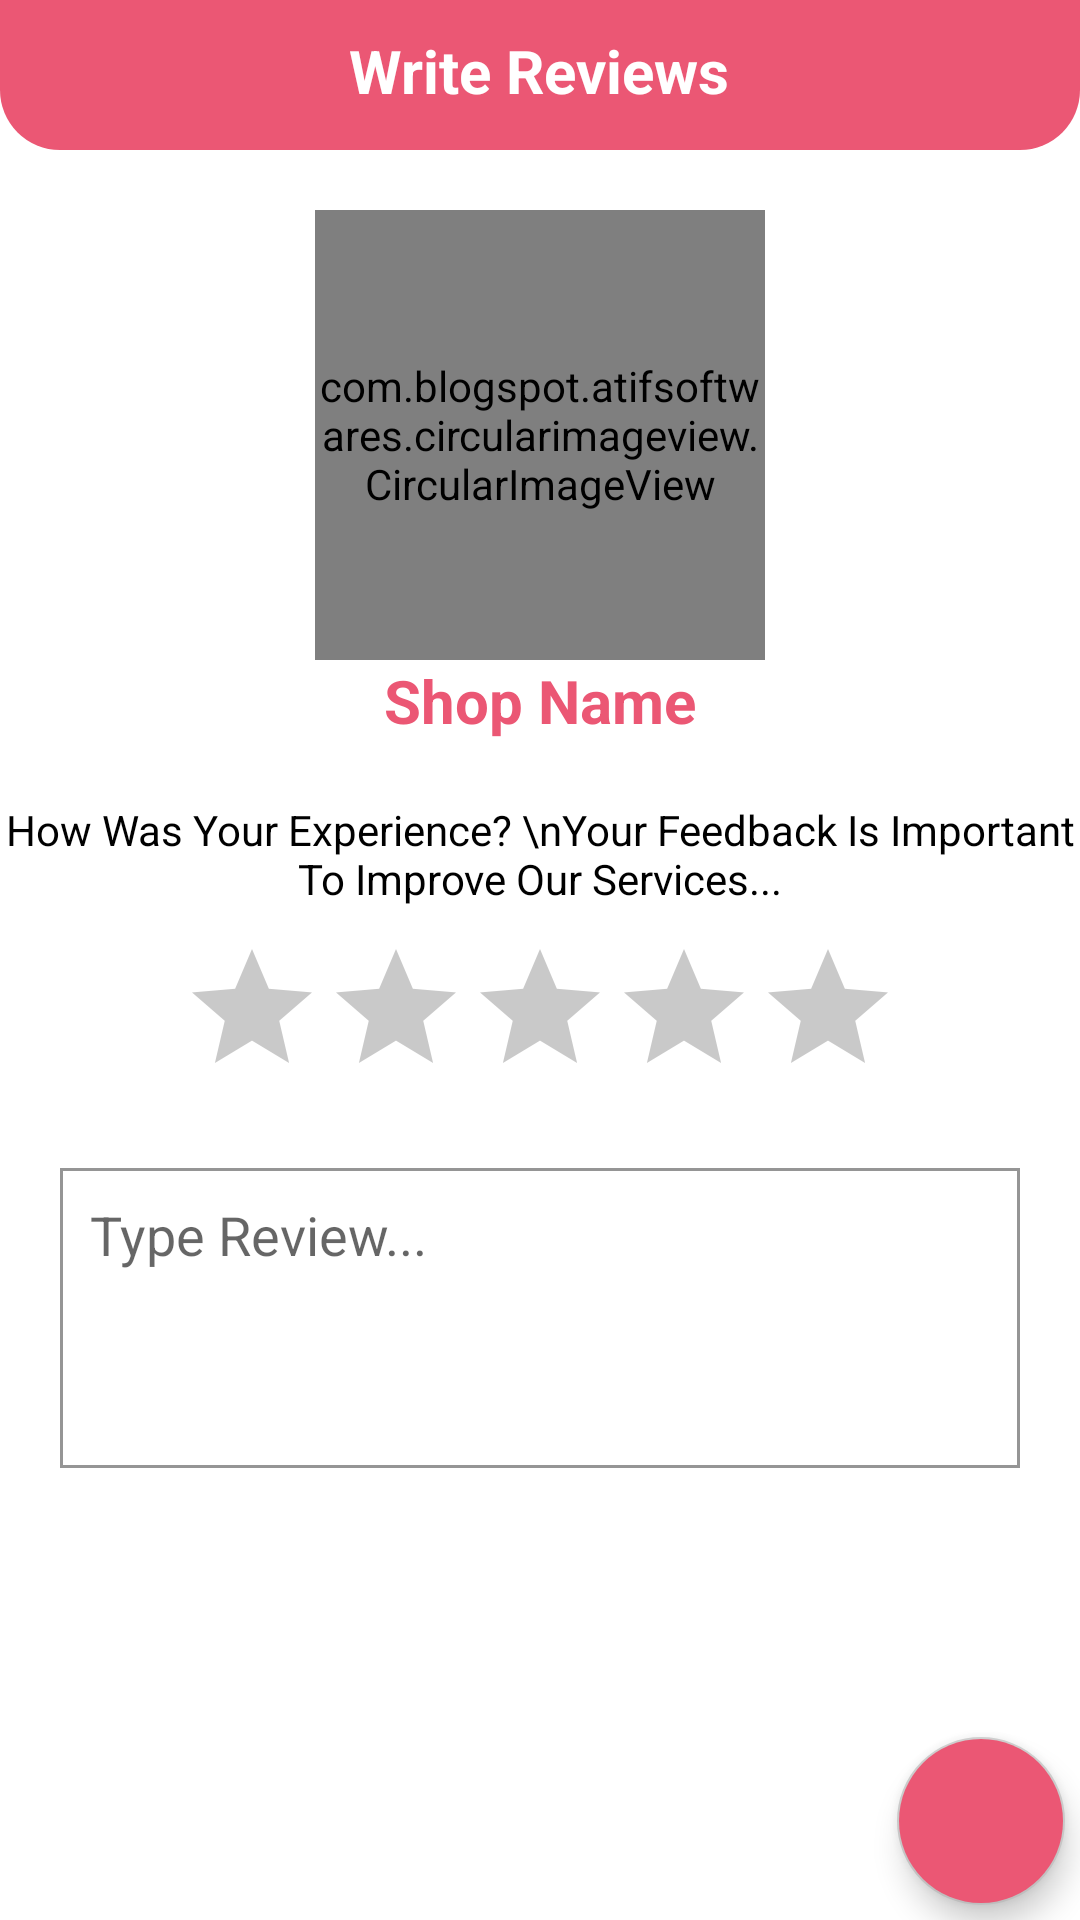

Here is an Android app screen rendered from its layout file. Give the layout XML and the strings, colors and styles it references.
<!-- AndroidManifest.xml: application theme AppTheme.NoActionBar -->
<!-- res/layout/activity_write_review.xml -->
<?xml version="1.0" encoding="utf-8"?>
<RelativeLayout xmlns:android="http://schemas.android.com/apk/res/android"
    xmlns:app="http://schemas.android.com/apk/res-auto"
    xmlns:tools="http://schemas.android.com/tools"
    android:layout_width="match_parent"
    android:layout_height="match_parent"
    android:orientation="vertical"
    tools:context=".activities.WriteReviewActivity">


    
    <RelativeLayout
        android:id="@+id/toolbarRl"
        android:layout_width="match_parent"
        android:layout_height="wrap_content"
        android:padding="10dp"
        android:background="@drawable/shape_rect01">

        <ImageButton
            android:id="@+id/backBtn"
            android:layout_width="30dp"
            android:layout_height="30dp"
            android:background="@null"
            android:src="@drawable/ic_back_white"/>

        <TextView
            android:layout_width="wrap_content"
            android:layout_height="wrap_content"
            android:layout_centerHorizontal="true"
            android:text="Write Reviews"
            android:textColor="@color/colorWhite"
            android:textSize="20sp"
            android:textStyle="bold"/>

    </RelativeLayout>

    <com.blogspot.atifsoftwares.circularimageview.CircularImageView
        android:id="@+id/profileIv"
        android:layout_width="150dp"
        android:layout_height="150dp"
        android:layout_marginTop="20dp"
        android:layout_below="@+id/toolbarRl"
        android:layout_centerHorizontal="true"
        android:src="@drawable/ic_store_gray"
        app:c_border="true"
        app:c_border_width="2dp"
        app:c_border_color="@color/colorPrimary"
        android:layout_gravity="center"/>

    <TextView
        android:id="@+id/shopNameTv"
        android:layout_below="@id/profileIv"
        android:layout_centerHorizontal="true"
        android:layout_width="wrap_content"
        android:layout_height="wrap_content"
        android:layout_gravity="center_horizontal"
        android:text="Shop Name"
        android:textColor="@color/colorPrimary"
        android:textSize="20sp"
        android:textStyle="bold"/>
    <TextView
        android:id="@+id/labelTv"
        android:layout_below="@id/shopNameTv"
        android:textAlignment="center"
        android:layout_width="match_parent"
        android:layout_height="wrap_content"
        android:layout_marginTop="20dp"
        android:textColor="@color/colorBlack"
        android:text="How Was Your Experience? \nYour Feedback Is Important To Improve Our Services..."/>

    <RatingBar
        android:id="@+id/ratingBar"
        android:layout_width="wrap_content"
        android:layout_height="wrap_content"
        android:layout_below="@id/labelTv"
        android:layout_centerHorizontal="true"
        android:layout_gravity="center_horizontal"
        android:layout_marginTop="10dp"
        android:numStars="5"
        android:progressBackgroundTint="@color/colorGray01"
        android:progressTint="@color/colorGold" />

    <EditText
        android:id="@+id/reviewEt"
        android:layout_below="@id/ratingBar"
        android:layout_width="match_parent"
        android:layout_height="wrap_content"
        android:background="@drawable/shape_rect02"
        android:hint="Type Review..."
        android:gravity="top"
        android:minHeight="100dp"
        android:padding="10dp"
        android:layout_margin="20dp"/>

    <com.google.android.material.floatingactionbutton.FloatingActionButton
        android:id="@+id/submitBtn"
        android:layout_width="wrap_content"
        android:layout_height="wrap_content"
        android:layout_alignParentEnd="true"
        android:layout_alignParentBottom="true"
        android:layout_marginStart="5dp"
        android:layout_marginTop="5dp"
        android:layout_marginEnd="5dp"
        android:layout_marginBottom="5dp"
        android:backgroundTint="@color/colorPrimary"
        android:tintMode="@color/colorPrimary"
        android:src="@drawable/ic_done_white" />
</RelativeLayout>
<!-- resources referenced by this layout -->
<resources>
  <color name="colorBlack">#000</color>
  <color name="colorGold">#FFC107</color>
  <color name="colorGray01">#c9c9c9</color>
  <color name="colorPrimary">#EB5774</color>
  <color name="colorWhite">#fff</color>
  <!-- drawable ic_store_gray (drawable) -->
  <vector android:height="24dp" android:tint="#8D928D"
      android:viewportHeight="24" android:viewportWidth="24"
      android:width="24dp" xmlns:android="http://schemas.android.com/apk/res/android">
      <path android:fillColor="@android:color/white" android:pathData="M20,4L4,4v2h16L20,4zM21,14v-2l-1,-5L4,7l-1,5v2h1v6h10v-6h4v6h2v-6h1zM12,18L6,18v-4h6v4z"/>
  </vector>
  <!-- drawable shape_rect01 (drawable) -->
  <?xml version="1.0" encoding="utf-8"?>
  <shape xmlns:android="http://schemas.android.com/apk/res/android"
      android:shape="rectangle">
  
  
      <solid android:color="@color/colorPrimary"/>
  
      <corners android:bottomLeftRadius="20dp"
          android:bottomRightRadius="20dp"/>
  
  </shape>
  <!-- drawable shape_rect02 (drawable) -->
  <?xml version="1.0" encoding="utf-8"?>
  <shape xmlns:android="http://schemas.android.com/apk/res/android"
      android:shape="rectangle">
  
      <solid android:color="@color/colorWhite"/>
      <stroke android:color="@color/colorGray02"
          android:width="1dp"/>
  
  </shape>
  <style name="AppTheme.NoActionBar">
          <item name="windowActionBar">false</item>
          <item name="windowNoTitle">true</item>
      </style>
  <color name="colorGray02">#959595</color>
</resources>
